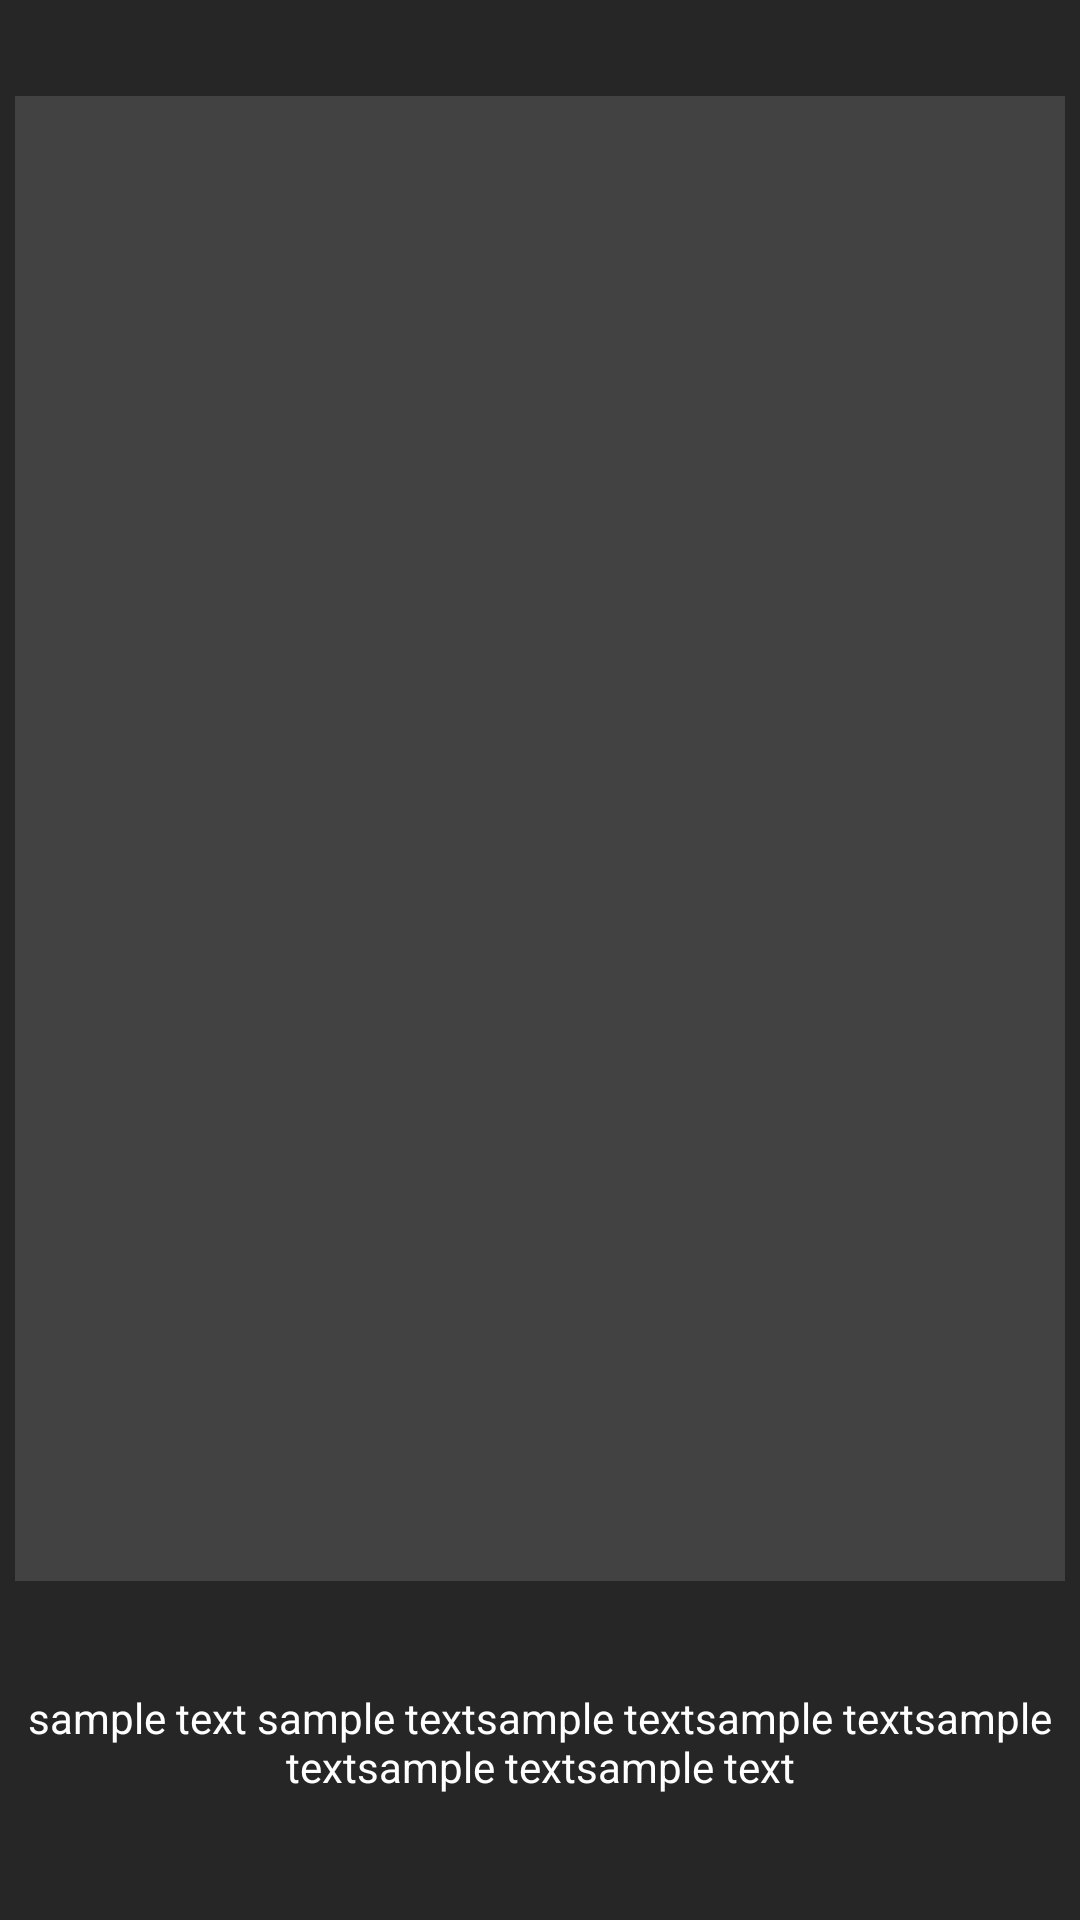

This screen was rendered from an Android layout file. Write that file and the resources it references.
<!-- AndroidManifest.xml: application theme Theme.RHentaiReader -->
<!-- res/layout/activity_manga_page.xml -->
<?xml version="1.0" encoding="utf-8"?>
<androidx.constraintlayout.widget.ConstraintLayout xmlns:android="http://schemas.android.com/apk/res/android"
    xmlns:app="http://schemas.android.com/apk/res-auto"
    xmlns:tools="http://schemas.android.com/tools"
    android:layout_width="match_parent"
    android:layout_height="match_parent"
    android:background="@color/global_background">

    <ScrollView
        android:layout_width="match_parent"
        android:layout_height="0dp"
        app:layout_constraintBottom_toBottomOf="parent"
        app:layout_constraintEnd_toEndOf="parent"
        app:layout_constraintStart_toStartOf="parent"
        app:layout_constraintTop_toTopOf="parent">

        <androidx.constraintlayout.widget.ConstraintLayout
            android:layout_width="match_parent"
            android:layout_height="wrap_content"
            android:background="@color/global_background">

            <ImageView
                android:id="@+id/manga_page_preview"
                android:layout_width="350dp"
                android:layout_height="495dp"
                android:layout_marginTop="32dp"
                android:src="@color/cardview_dark_background"
                app:layout_constraintEnd_toEndOf="parent"
                app:layout_constraintStart_toStartOf="parent"
                app:layout_constraintTop_toTopOf="parent" />

            <TextView
                android:id="@+id/textView"
                android:layout_width="0dp"
                android:layout_height="wrap_content"
                android:layout_marginTop="32dp"
                android:gravity="center_horizontal"
                android:padding="4dp"
                android:text="sample text sample textsample textsample textsample textsample textsample text"
                android:textAlignment="center"
                android:textColor="@color/white"
                android:textSize="14sp"
                app:layout_constraintEnd_toEndOf="parent"
                app:layout_constraintStart_toStartOf="parent"
                app:layout_constraintTop_toBottomOf="@+id/manga_page_preview" />

            <GridLayout
                android:id="@+id/manga_page_container"
                android:layout_width="match_parent"
                android:layout_height="wrap_content"
                android:background="@color/cardview_dark_background"
                android:columnCount="2"
                android:useDefaultMargins="true"
                app:layout_constraintEnd_toEndOf="parent"
                app:layout_constraintStart_toStartOf="parent"
                app:layout_constraintTop_toBottomOf="@+id/textView" />

        </androidx.constraintlayout.widget.ConstraintLayout>
    </ScrollView>

</androidx.constraintlayout.widget.ConstraintLayout>
<!-- resources referenced by this layout -->
<resources>
  <color name="global_background">#262626</color>
  <color name="white">#FFFFFFFF</color>
  <style name="Theme.RHentaiReader" parent="Theme.MaterialComponents.DayNight.DarkActionBar">
          
          <item name="colorPrimary">@color/purple_500</item>
          <item name="colorPrimaryVariant">@color/purple_700</item>
          <item name="colorOnPrimary">@color/white</item>
          
          <item name="colorSecondary">@color/teal_200</item>
          <item name="colorSecondaryVariant">@color/teal_700</item>
          <item name="colorOnSecondary">@color/black</item>
          
          <item name="android:statusBarColor" tools:targetApi="l">?attr/colorPrimaryVariant</item>
          
      </style>
  <color name="purple_500">#FF6200EE</color>
  <color name="purple_700">#FF3700B3</color>
  <color name="teal_200">#FF03DAC5</color>
  <color name="teal_700">#FF018786</color>
  <color name="black">#FF000000</color>
</resources>
